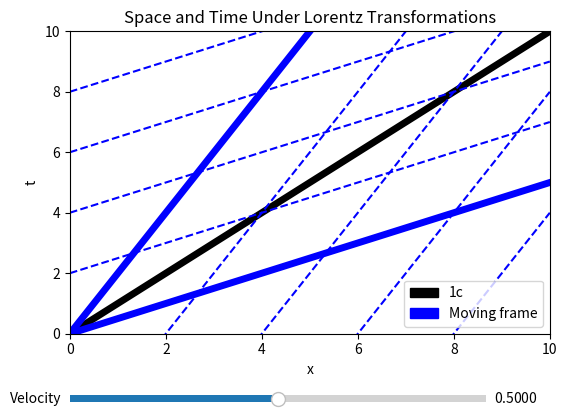

Reproduce this figure in Python.
import matplotlib.pyplot as plt
import numpy as np
import matplotlib.patches as mpatches
from matplotlib.widgets import Slider, Button, RadioButtons
#Plots a Lorentz Transformation with velocity slider

#Creating the t array is not neccessary here but it is used for clarity.  
x = np.linspace(0, 10, 400)
t = np.linspace(0, 10, 400)
c = 1
v = .5
step_size = 2


def x_prime(v, n):

	x_prime = []

	for i in x:
		x_prime.append(v/c*i+n*step_size)

	return x_prime

def t_prime_2(v, n):

	result = []

	for i in t:
		#You have to divde by "v" in the step size because we want to tansform the t-axis which means we must transform x.  However, since t = x/v, if we want to add a constant,
		#say, "-a", we must add it as a/v therefore t = x/v - a/v = (x-a)/v which is translating to the right an "a" amount
		result.append(c/v*i-n*step_size/v)

	return result

fig, ax = plt.subplots()
ax.set_xlim([0, 10])
ax.set_ylim([0, 10])

ax.set_title("Space and Time Under Lorentz Transformations")
ax.set_xlabel("x")
ax.set_ylabel("t")
fig.subplots_adjust(left=0.15, bottom=0.25)

#The Light Cone
ax.plot(x, x, color="black", linewidth=5.0)

#A reference frame goign 50% the speed of light
x_axis0, = ax.plot(x, x_prime(v, 0), color="blue", linewidth=5.0)
time_axis0,  = ax.plot(x, t_prime_2(v, 0), color="blue", linewidth=5.0)

#Setting up grid in the prime coordinates 
time_axis1, = ax.plot(x, t_prime_2(v, 1), color="blue", linestyle='--')
time_axis2, = ax.plot(x, t_prime_2(v, 2), color="blue", linestyle='--')
time_axis3, = ax.plot(x, t_prime_2(v, 3), color="blue", linestyle='--')
time_axis4, = ax.plot(x, t_prime_2(v, 4), color="blue", linestyle='--')

x_axis1, = ax.plot(x, x_prime(v, 1), color="blue", linestyle='--')
x_axis2, = ax.plot(x, x_prime(v, 2), color="blue", linestyle='--')
x_axis3, = ax.plot(x, x_prime(v, 3), color="blue", linestyle='--')
x_axis4, = ax.plot(x, x_prime(v, 4), color="blue", linestyle='--')

#Setting up Legend
light_cone = mpatches.Patch(color='black', label='1c')
blue_frame = mpatches.Patch(color='blue', label='Moving frame')

plt.legend(handles=[light_cone, blue_frame])

axvel = plt.axes([0.15, 0.1, 0.65, 0.03])
svel = Slider(axvel, 'Velocity', 0.0001, 1, valinit=.5)

def update(val):
	vel = svel.val

	time_axis0.set_ydata(t_prime_2(vel, 0))
	time_axis1.set_ydata(t_prime_2(vel, 1))
	time_axis2.set_ydata(t_prime_2(vel, 2))
	time_axis3.set_ydata(t_prime_2(vel, 3))
	time_axis4.set_ydata(t_prime_2(vel, 4))

	x_axis0.set_ydata(x_prime(vel, 0))
	x_axis1.set_ydata(x_prime(vel, 1))
	x_axis2.set_ydata(x_prime(vel, 2))
	x_axis3.set_ydata(x_prime(vel, 3))
	x_axis4.set_ydata(x_prime(vel, 4))

	fig.canvas.draw_idle()

svel.on_changed(update)

plt.show()